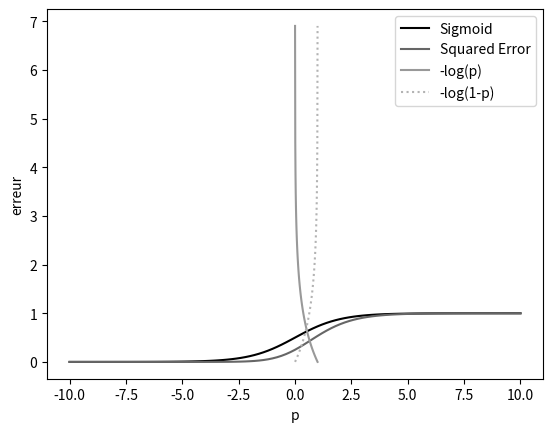

The matplotlib source for this figure:
# ch6_logistic_classification.py
import math
import numpy as np
import matplotlib.pyplot as plt

def sigmoid(x):
  return 1 / (1 + math.exp(-x))

t = np.linspace(-10.0, 10.0, 101)
s = np.vectorize(sigmoid)(t)
e = np.vectorize(lambda x: x * x)(s)

plt.style.use('grayscale')
plt.plot(t, s, label='Sigmoid')
plt.plot(t, e, label='Squared Error')
plt.xlabel('prediction')
plt.ylabel('sigmoid(prediction)')
plt.legend()
plt.savefig('sigmoid.png')
plt.show()


t = np.linspace(0.001, 0.999, 101)
s1 = [-math.log(x) for x in t]
s2 = [-math.log(1-x) for x in t]

plt.style.use('grayscale')
plt.plot(t, s1, label='-log(p)')
plt.plot(t, s2, ':', label='-log(1-p)')
plt.xlabel('p')
plt.ylabel('erreur')
plt.legend()
plt.savefig('logloss.png')
plt.show()
